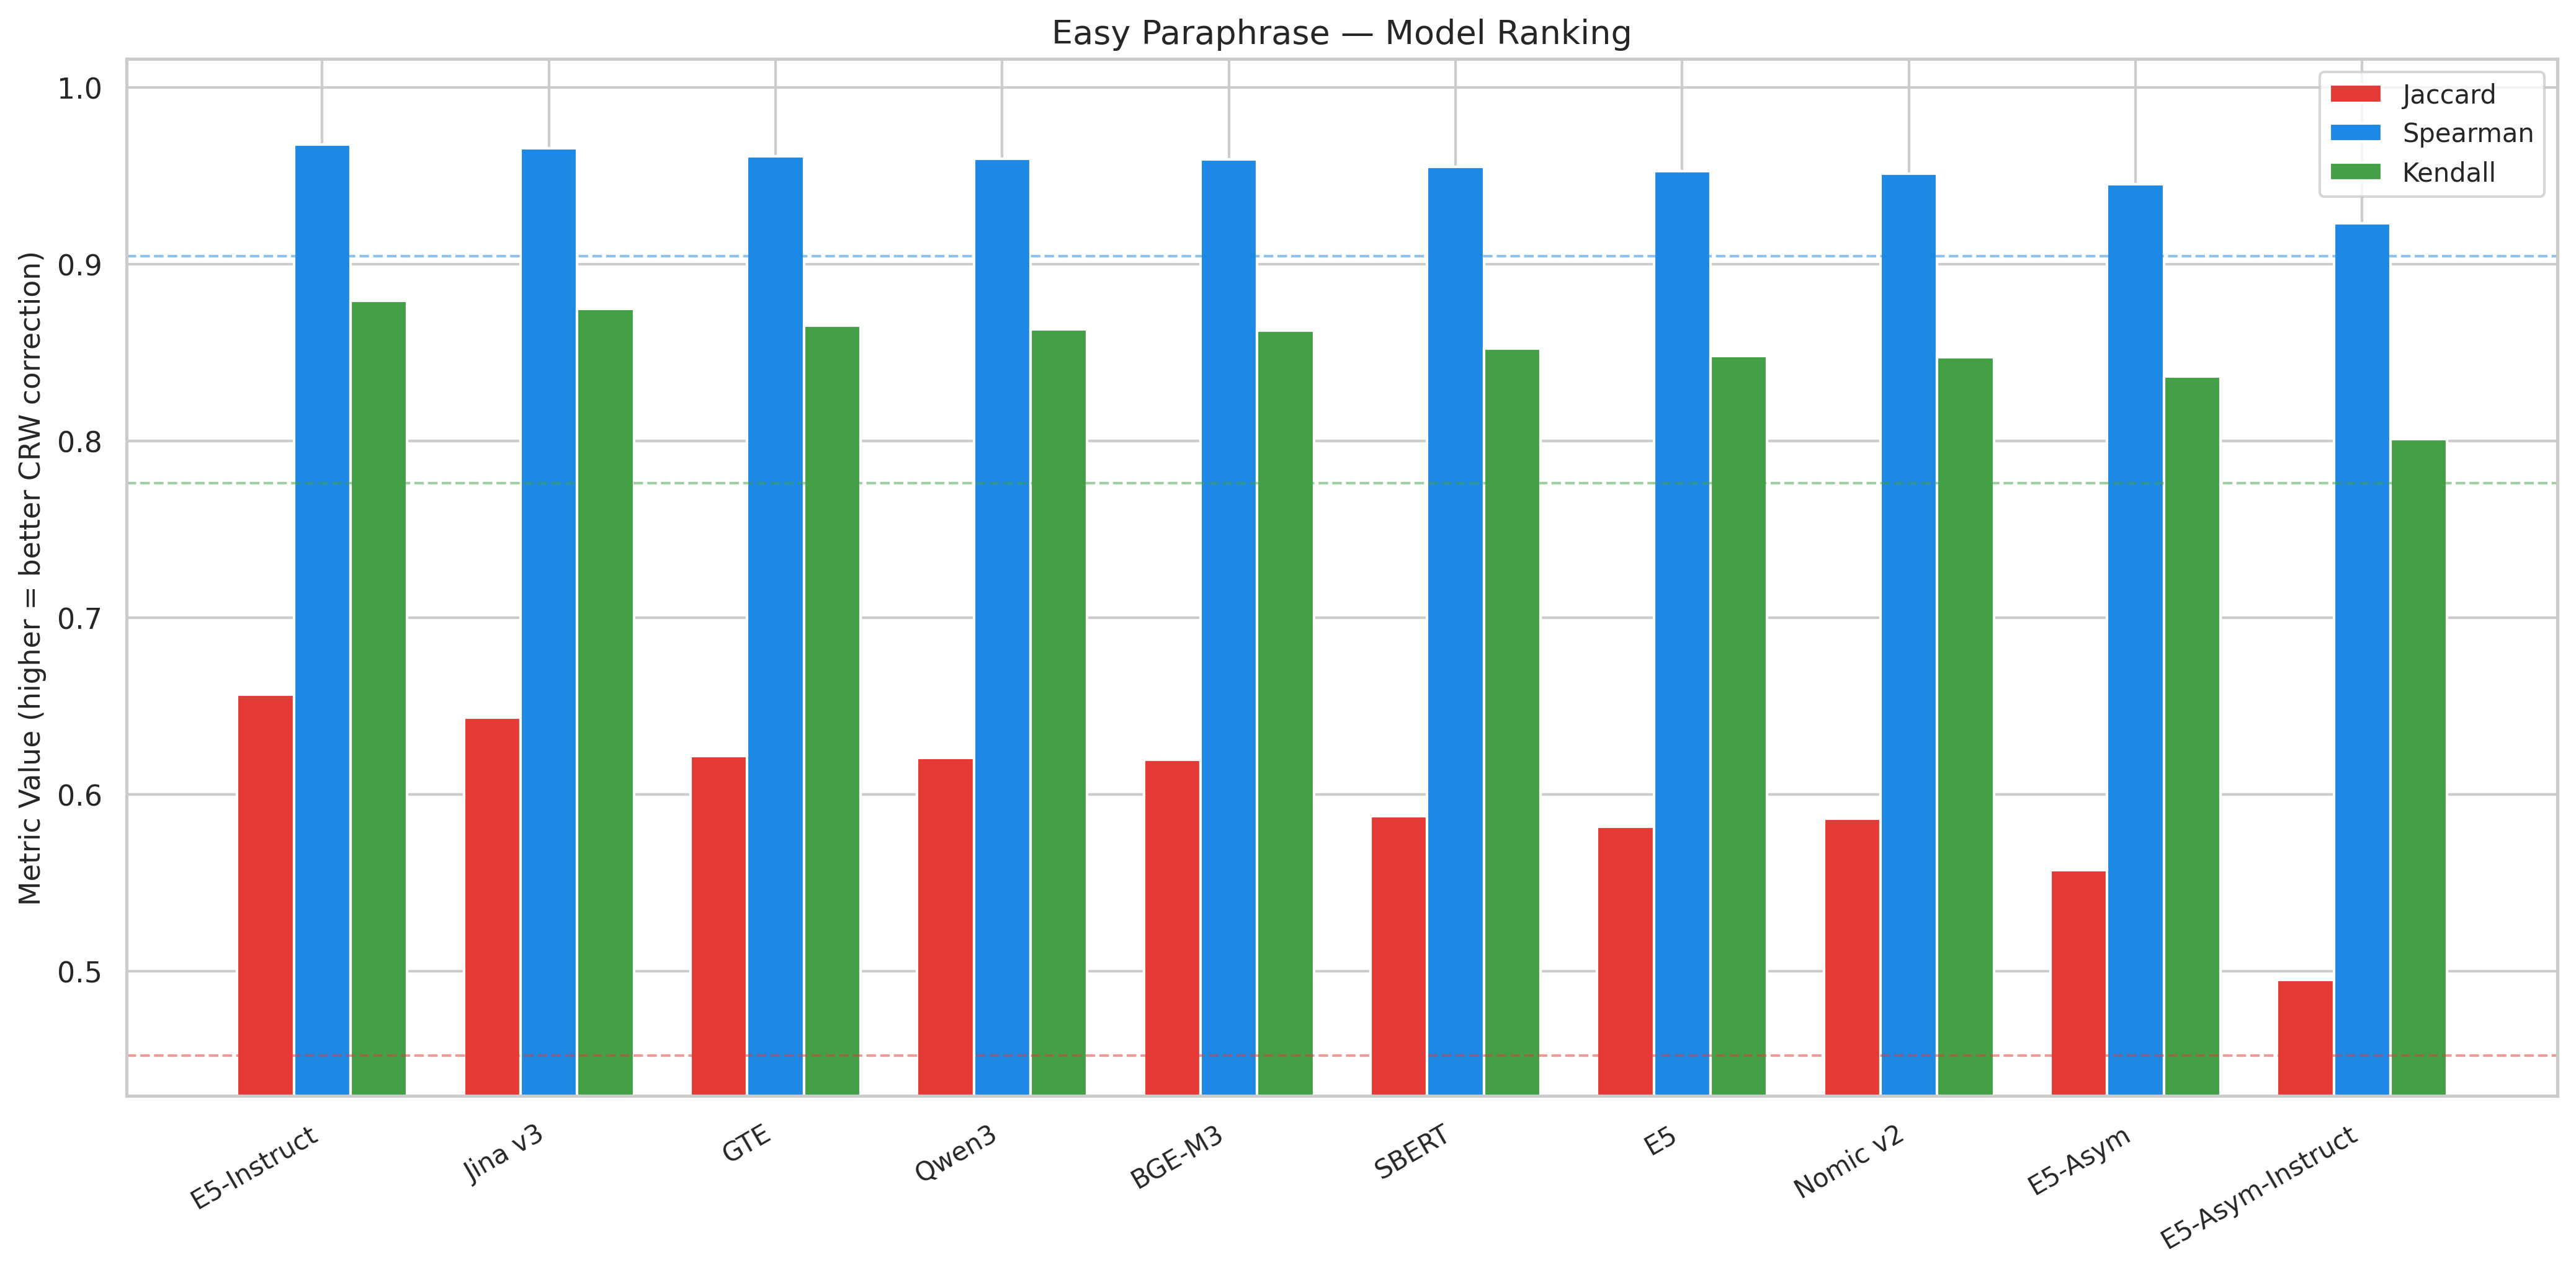

Source data for this figure (header and first rows):
model, max_jaccard, max_spearman, max_kendall, optimal_alpha_jaccard, alpha_95_interval, alpha_95_low, alpha_95_high, alpha_95_width, rank_jaccard, rank_spearman, rank_kendall, composite_rank
E5-Instruct, 0.6564, 0.9676, 0.8792, 0.3, [0.3, 0.4], 0.3, 0.4, 0.1, 1, 1, 1, 1.0
Jina v3, 0.6437, 0.9656, 0.8747, 0.6, [0.5, 0.7], 0.5, 0.7, 0.2, 2, 2, 2, 2.0
GTE, 0.6218, 0.961, 0.8653, 0.7, [0.6, 0.9], 0.6, 0.9, 0.3, 3, 3, 3, 3.0
Qwen3, 0.6207, 0.9596, 0.8633, 0.6, [0.5, 0.8], 0.5, 0.8, 0.3, 4, 4, 4, 4.0
BGE-M3, 0.6197, 0.9592, 0.8624, 0.9, [0.7, 1.2], 0.7, 1.2, 0.5, 5, 5, 5, 5.0
SBERT, 0.5876, 0.9549, 0.8523, 1.0, [0.8, 1.5], 0.8, 1.5, 0.7, 6, 6, 6, 6.0
E5, 0.5818, 0.9526, 0.8481, 0.5, [0.4, 0.7], 0.4, 0.7, 0.3, 8, 7, 7, 7.333
Nomic v2, 0.5864, 0.9513, 0.8475, 1.0, [0.9, 1.4], 0.9, 1.4, 0.5, 7, 8, 8, 7.667
E5-Asym, 0.5574, 0.9452, 0.8364, 0.6, [0.5, 0.9], 0.5, 0.9, 0.4, 9, 9, 9, 9.0
E5-Asym-Instruct, 0.4953, 0.9229, 0.8009, 0.8, [0.6, 1.5], 0.6, 1.5, 0.9, 10, 10, 10, 10.0
